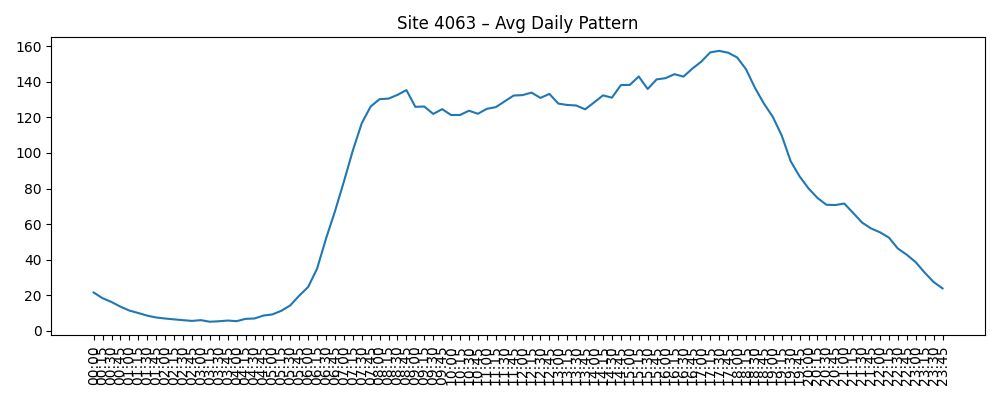

Data behind this chart, as committed beside it:
Time, AvgVolume
00:00, 21.58
00:15, 18.35
00:30, 16.23
00:45, 13.6
01:00, 11.42
01:15, 10.03
01:30, 8.556
01:45, 7.524
02:00, 6.952
02:15, 6.468
02:30, 6.024
02:45, 5.613
03:00, 6.032
03:15, 5.145
03:30, 5.411
03:45, 5.806
04:00, 5.468
04:15, 6.758
04:30, 6.976
04:45, 8.613
05:00, 9.25
05:15, 11.3
05:30, 14.31
05:45, 19.77
06:00, 24.65
06:15, 34.94
06:30, 51.81
06:45, 67.12
07:00, 83.84
07:15, 101.3
07:30, 116.7
07:45, 126.1
08:00, 130.2
08:15, 130.5
08:30, 132.6
08:45, 135.3
09:00, 125.9
09:15, 126.1
09:30, 121.9
09:45, 124.6
10:00, 121.3
10:15, 121.3
10:30, 123.7
10:45, 122.0
11:00, 124.8
11:15, 125.7
11:30, 129
11:45, 132.2
12:00, 132.5
12:15, 133.9
12:30, 130.9
12:45, 133.2
13:00, 127.7
13:15, 126.9
13:30, 126.7
13:45, 124.5
14:00, 128.4
14:15, 132.3
14:30, 131
14:45, 138.1
... 36 more rows
